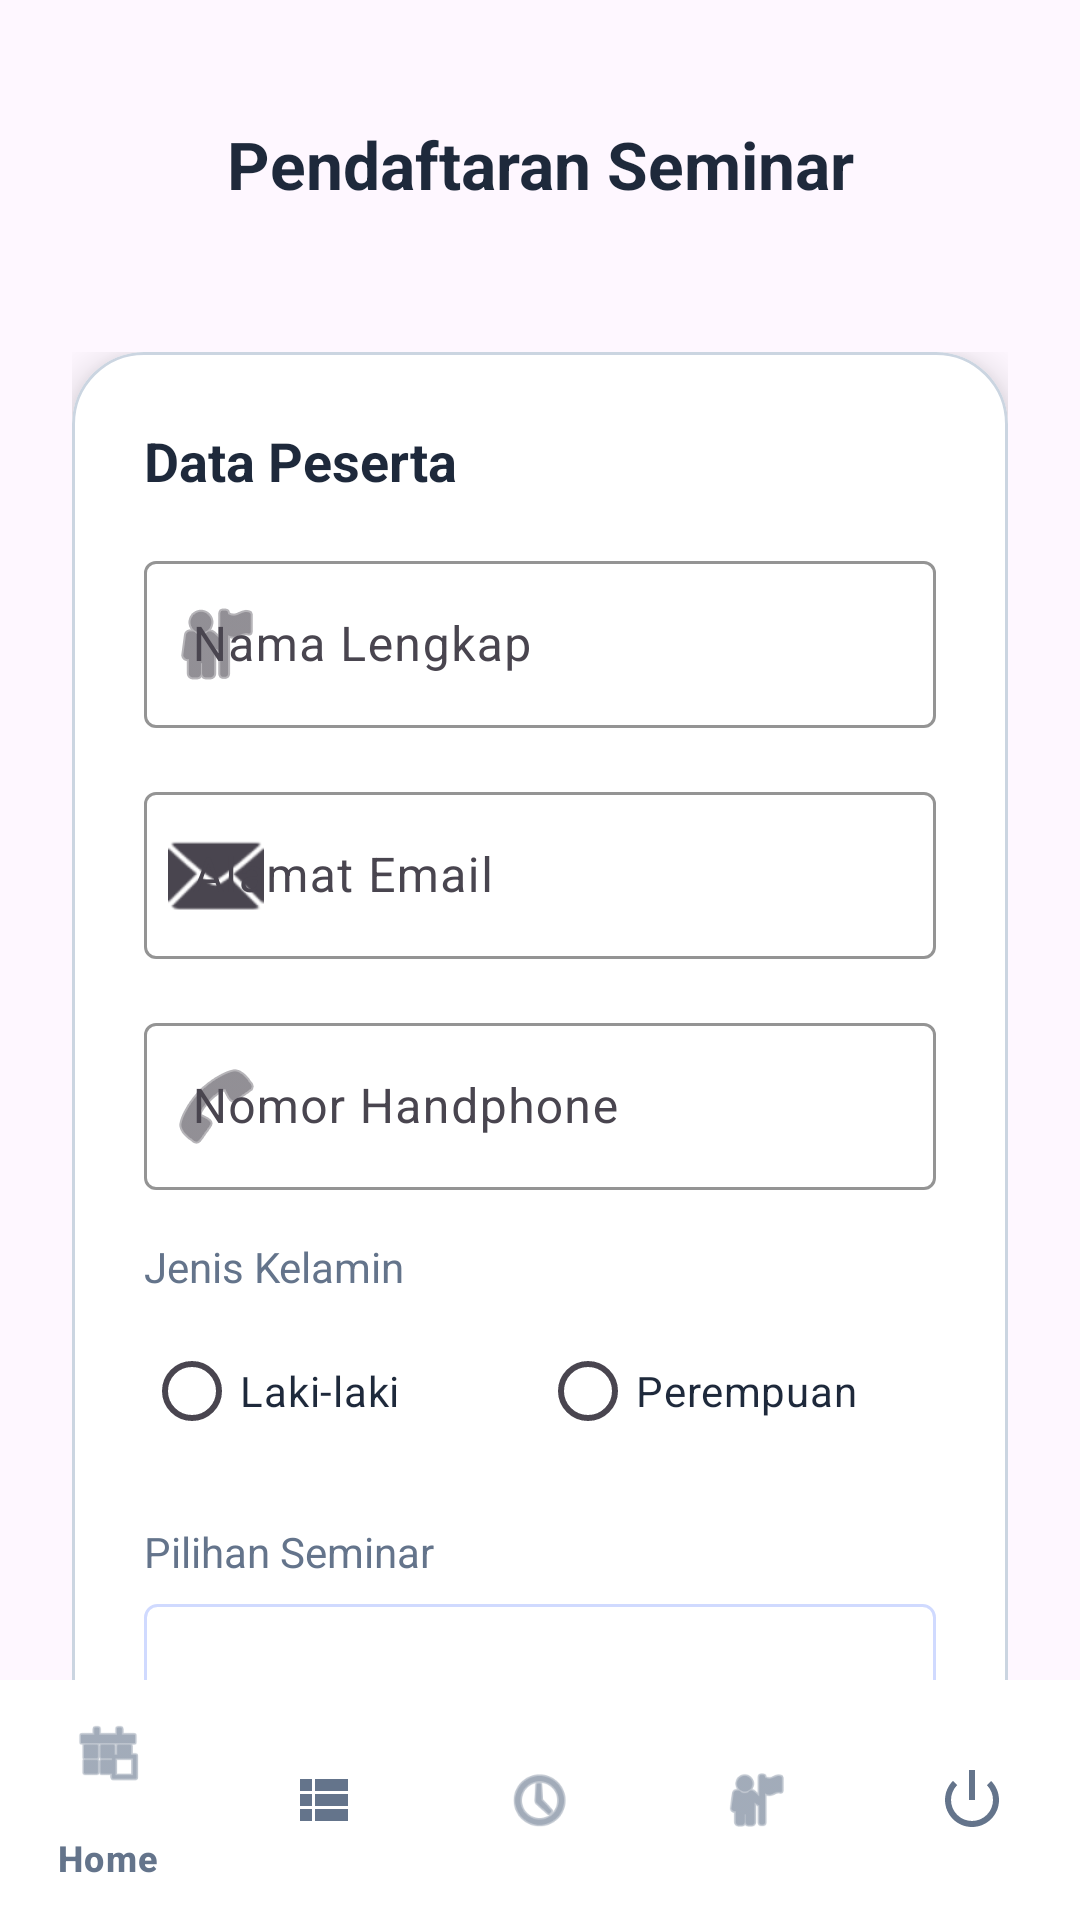

Reconstruct the res/layout file that produces this screen, plus the resources it refers to.
<!-- AndroidManifest.xml: application theme Theme.FormTugas -->
<!-- res/layout/activity_seminar.xml -->
<?xml version="1.0" encoding="utf-8"?>
<androidx.constraintlayout.widget.ConstraintLayout xmlns:android="http://schemas.android.com/apk/res/android"
    xmlns:app="http://schemas.android.com/apk/res-auto"
    android:layout_width="match_parent"
    android:layout_height="match_parent"
    android:background="@drawable/background">

    
    <com.google.android.material.appbar.AppBarLayout
        android:id="@+id/appBar"
        android:layout_width="match_parent"
        android:layout_height="wrap_content"
        android:background="@android:color/transparent"
        app:elevation="0dp"
        app:layout_constraintTop_toTopOf="parent">

        <TextView
            android:layout_width="match_parent"
            android:layout_height="wrap_content"
            android:text="Pendaftaran Seminar"
            android:textColor="@color/pro_text_primary"
            android:textSize="22sp"
            android:textStyle="bold"
            android:padding="24dp"
            android:gravity="center"
            android:layout_marginTop="16dp" />
    </com.google.android.material.appbar.AppBarLayout>

    <androidx.core.widget.NestedScrollView
        android:layout_width="match_parent"
        android:layout_height="0dp"
        android:fillViewport="true"
        app:layout_constraintTop_toBottomOf="@id/appBar"
        app:layout_constraintBottom_toTopOf="@id/bottomNavigation">

        <LinearLayout
            android:layout_width="match_parent"
            android:layout_height="wrap_content"
            android:orientation="vertical"
            android:padding="24dp">

            <com.google.android.material.card.MaterialCardView
                android:layout_width="match_parent"
                android:layout_height="wrap_content"
                app:cardCornerRadius="24dp"
                app:cardElevation="8dp"
                app:cardBackgroundColor="@color/pro_surface"
                app:strokeWidth="1dp"
                app:strokeColor="@color/pro_border">

                <LinearLayout
                    android:layout_width="match_parent"
                    android:layout_height="wrap_content"
                    android:orientation="vertical"
                    android:padding="24dp">

                    <TextView
                        android:layout_width="wrap_content"
                        android:layout_height="wrap_content"
                        android:text="Data Peserta"
                        android:textColor="@color/pro_text_primary"
                        android:textSize="18sp"
                        android:textStyle="bold"
                        android:layout_marginBottom="16dp" />

                    
                    <com.google.android.material.textfield.TextInputLayout
                        style="@style/Widget.Material3.TextInputLayout.OutlinedBox"
                        android:layout_width="match_parent"
                        android:layout_height="wrap_content"
                        android:hint="Nama Lengkap"
                        android:layout_marginBottom="16dp"
                        app:startIconDrawable="@android:drawable/ic_menu_myplaces"
                        app:boxStrokeColor="@color/pro_primary"
                        app:hintTextColor="@color/pro_text_secondary">
                        <com.google.android.material.textfield.TextInputEditText
                            android:id="@+id/etFullName"
                            android:layout_width="match_parent"
                            android:layout_height="wrap_content"
                            android:textColor="@color/pro_text_primary" />
                    </com.google.android.material.textfield.TextInputLayout>

                    
                    <com.google.android.material.textfield.TextInputLayout
                        style="@style/Widget.Material3.TextInputLayout.OutlinedBox"
                        android:layout_width="match_parent"
                        android:layout_height="wrap_content"
                        android:hint="Alamat Email"
                        android:layout_marginBottom="16dp"
                        app:startIconDrawable="@android:drawable/ic_dialog_email"
                        app:boxStrokeColor="@color/pro_primary">
                        <com.google.android.material.textfield.TextInputEditText
                            android:id="@+id/etEmail"
                            android:layout_width="match_parent"
                            android:layout_height="wrap_content"
                            android:inputType="textEmailAddress"
                            android:textColor="@color/pro_text_primary" />
                    </com.google.android.material.textfield.TextInputLayout>

                    
                    <com.google.android.material.textfield.TextInputLayout
                        style="@style/Widget.Material3.TextInputLayout.OutlinedBox"
                        android:layout_width="match_parent"
                        android:layout_height="wrap_content"
                        android:hint="Nomor Handphone"
                        android:layout_marginBottom="16dp"
                        app:startIconDrawable="@android:drawable/ic_menu_call"
                        app:boxStrokeColor="@color/pro_primary">
                        <com.google.android.material.textfield.TextInputEditText
                            android:id="@+id/etPhone"
                            android:layout_width="match_parent"
                            android:layout_height="wrap_content"
                            android:inputType="phone"
                            android:textColor="@color/pro_text_primary" />
                    </com.google.android.material.textfield.TextInputLayout>

                    
                    <TextView
                        android:layout_width="wrap_content"
                        android:layout_height="wrap_content"
                        android:text="Jenis Kelamin"
                        android:textColor="@color/pro_text_secondary"
                        android:textSize="14sp"
                        android:layout_marginBottom="8dp" />
                    <RadioGroup
                        android:id="@+id/rgGender"
                        android:layout_width="match_parent"
                        android:layout_height="wrap_content"
                        android:orientation="horizontal"
                        android:layout_marginBottom="20dp">
                        <RadioButton
                            android:id="@+id/rbMale"
                            android:layout_width="0dp"
                            android:layout_height="wrap_content"
                            android:layout_weight="1"
                            android:text="Laki-laki"
                            android:textColor="@color/pro_text_primary" />
                        <RadioButton
                            android:id="@+id/rbFemale"
                            android:layout_width="0dp"
                            android:layout_height="wrap_content"
                            android:layout_weight="1"
                            android:text="Perempuan"
                            android:textColor="@color/pro_text_primary" />
                    </RadioGroup>

                    
                    <TextView
                        android:layout_width="wrap_content"
                        android:layout_height="wrap_content"
                        android:text="Pilihan Seminar"
                        android:textColor="@color/pro_text_secondary"
                        android:textSize="14sp"
                        android:layout_marginBottom="8dp" />
                    <Spinner
                        android:id="@+id/spinnerSeminar"
                        android:layout_width="match_parent"
                        android:layout_height="56dp"
                        android:background="@drawable/spinner_bg"
                        android:layout_marginBottom="24dp" />

                    
                    <CheckBox
                        android:id="@+id/cbAgreement"
                        android:layout_width="match_parent"
                        android:layout_height="wrap_content"
                        android:text="Saya menyetujui bahwa data yang diinput benar dan valid."
                        android:textColor="@color/pro_text_secondary"
                        android:textSize="13sp"
                        android:layout_marginBottom="24dp" />

                    <Button
                        android:id="@+id/btnSubmit"
                        android:layout_width="match_parent"
                        android:layout_height="56dp"
                        android:text="Kirim Pendaftaran"
                        android:backgroundTint="@color/pro_accent"
                        android:textAllCaps="false"
                        android:textSize="16sp"
                        android:textStyle="bold"
                        app:cornerRadius="16dp" />

                </LinearLayout>
            </com.google.android.material.card.MaterialCardView>
        </LinearLayout>
    </androidx.core.widget.NestedScrollView>

    <com.google.android.material.bottomnavigation.BottomNavigationView
        android:id="@+id/bottomNavigation"
        android:layout_width="match_parent"
        android:layout_height="wrap_content"
        android:background="@color/pro_nav_bg"
        app:itemIconTint="@color/pro_text_secondary"
        app:itemTextColor="@color/pro_text_secondary"
        app:menu="@menu/bottom_nav_menu"
        app:layout_constraintBottom_toBottomOf="parent" />

</androidx.constraintlayout.widget.ConstraintLayout>
<!-- resources referenced by this layout -->
<resources>
  <color name="pro_accent">#C97032</color>
  <color name="pro_border">#CBD5E1</color>
  <color name="pro_nav_bg">#FFFFFF</color>
  <color name="pro_primary">#4FC3F7</color>
  <color name="pro_surface">#FFFFFF</color>
  <color name="pro_text_primary">#1E293B</color>
  <color name="pro_text_secondary">#64748B</color>
  <!-- drawable spinner_bg (drawable) -->
  <?xml version="1.0" encoding="utf-8"?>
  <shape xmlns:android="http://schemas.android.com/apk/res/android">
      <solid android:color="@android:color/transparent" />
      <stroke
          android:width="1dp"
          android:color="@color/login_stroke" />
      <corners android:radius="4dp" />
      <padding
          android:left="12dp"
          android:right="12dp"
          android:top="12dp"
          android:bottom="12dp" />
  </shape>
  <style name="Theme.FormTugas" parent="Theme.Material3.DayNight.NoActionBar">
          <item name="android:statusBarColor">@android:color/transparent</item>
          <item name="android:windowLightStatusBar">false</item>
          <item name="colorPrimary">@color/grey_accent</item>
          <item name="android:navigationBarColor">@color/bg_black</item>
      </style>
  <color name="login_stroke">#668AA4FF</color>
  <color name="grey_accent">#7C7C7C</color>
  <color name="bg_black">#050505</color>
</resources>
